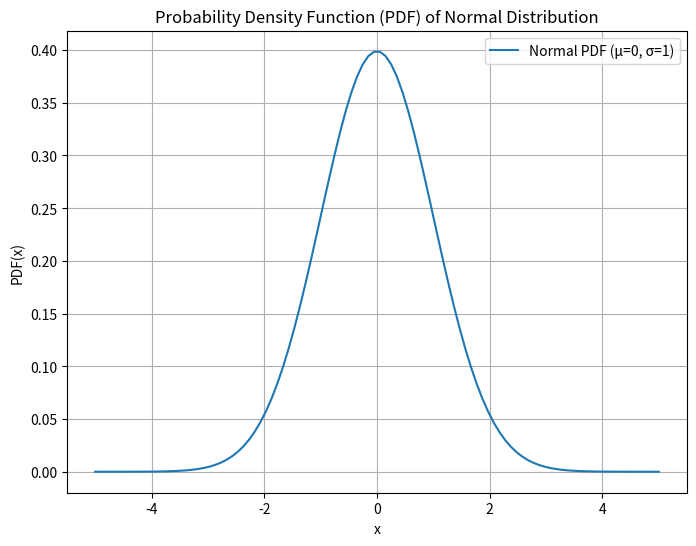

This chart was generated by the following Python code:
import numpy as np
import matplotlib.pyplot as plt
from scipy.stats import norm

def calculate_normal_pdf(x, mean, std_dev):
    """
    Calculate the Probability Density Function (PDF) of a normal distribution.

    Parameters:
    - x: The point(s) at which to calculate the PDF.
    - mean: The mean (μ) of the normal distribution.
    - std_dev: The standard deviation (σ) of the normal distribution.

    Returns:
    - pdf_values: The PDF value(s) at point(s) x.
    """
    pdf_values = norm.pdf(x, loc=mean, scale=std_dev)
    return pdf_values

# Example usage:
mean = 0   # Mean of the normal distribution
std_dev = 1   # Standard deviation of the normal distribution

# Generate x values for which to calculate the PDF
x_values = np.linspace(-5, 5, 100)
pdf_values = calculate_normal_pdf(x_values, mean, std_dev)

# Plotting the PDF
plt.figure(figsize=(8, 6))
plt.plot(x_values, pdf_values, label=f'Normal PDF (μ={mean}, σ={std_dev})')
plt.title('Probability Density Function (PDF) of Normal Distribution')
plt.xlabel('x')
plt.ylabel('PDF(x)')
plt.legend()
plt.grid(True)
plt.show()
